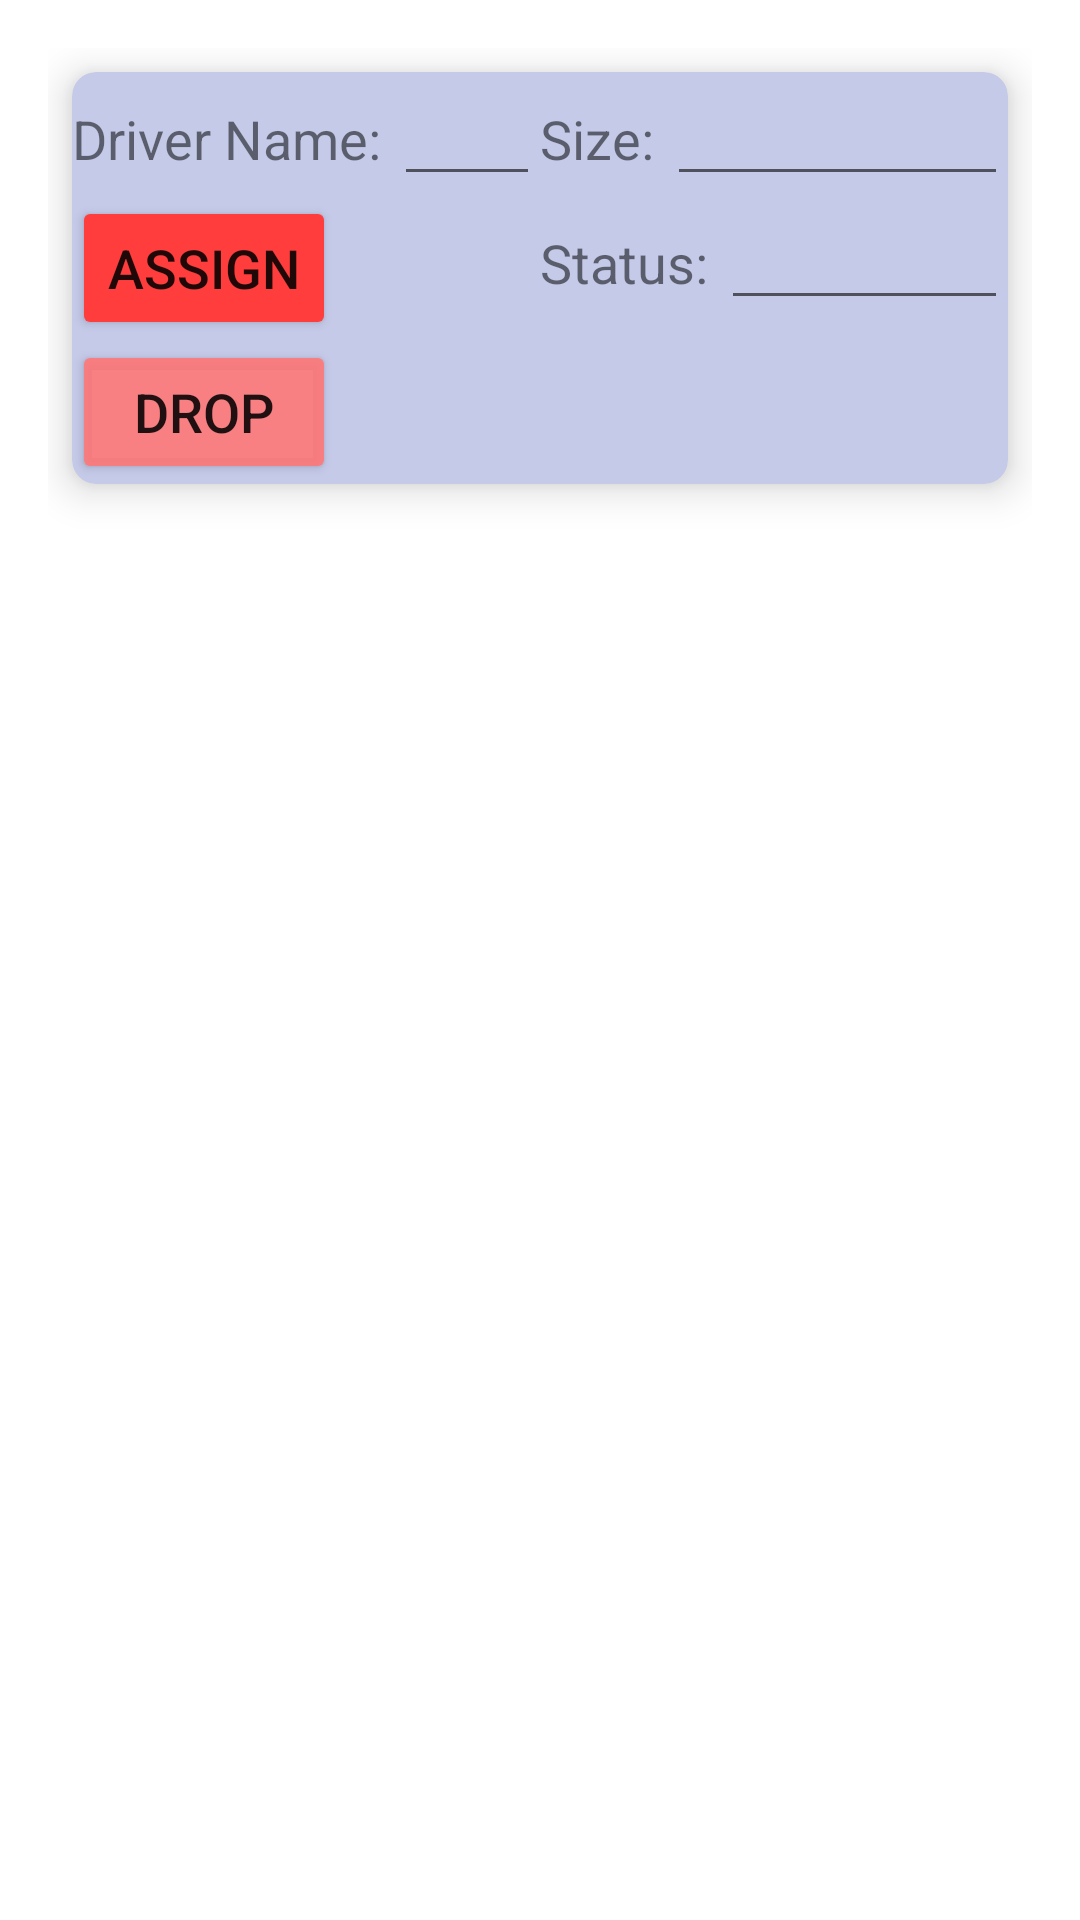

Android layout source for this screen:
<!-- AndroidManifest.xml: application theme Theme.CCDemo -->
<!-- res/layout/organize_truck_item.xml -->
<?xml version="1.0" encoding="utf-8"?>
<LinearLayout xmlns:android="http://schemas.android.com/apk/res/android"
    xmlns:app="http://schemas.android.com/apk/res-auto"
    android:layout_width="match_parent"
    android:layout_height="wrap_content"
    android:orientation="horizontal"
    android:padding="16dp">

    <androidx.cardview.widget.CardView
        android:id="@+id/card_organizetrucks_or_tr_it"
        android:layout_width="match_parent"
        android:layout_height="wrap_content"
        android:layout_margin="8dp"
        app:cardBackgroundColor="@color/fragment_card_soft"
        app:cardCornerRadius="8dp"
        app:cardElevation="8dp">

        <LinearLayout
            android:layout_width="match_parent"
            android:layout_height="wrap_content"
            android:orientation="horizontal">

            <LinearLayout
                android:id="@+id/first_linear_layout"
                android:layout_width="0dp"
                android:layout_height="wrap_content"
                android:layout_weight="1"
                android:orientation="vertical">

                <LinearLayout
                    android:layout_width="match_parent"
                    android:layout_height="wrap_content"
                    android:orientation="horizontal">

                    <TextView
                        android:layout_width="wrap_content"
                        android:layout_height="wrap_content"
                        android:text="Driver Name: "
                        android:textSize="18sp" />

                    <EditText
                        android:id="@+id/edt_driverName_or_tr_it"
                        android:layout_width="0dp"
                        android:layout_height="wrap_content"
                        android:layout_weight="1"
                        android:inputType="text"


                        android:textSize="18sp" />
                </LinearLayout>

                <Button
                    android:id="@+id/btn_truckAssaign_or_tr_it"
                    android:layout_width="wrap_content"
                    android:layout_height="wrap_content"
                    android:backgroundTint="@color/button_color"
                    android:text="Assign"
                    android:textSize="18sp" />
                <Button
                    android:id="@+id/btn_truckDrop_or_tr_it"
                    android:layout_width="wrap_content"
                    android:layout_height="wrap_content"
                    android:backgroundTint="@color/button_color_soft"
                    android:text="Drop"
                    android:textSize="18sp" />
            </LinearLayout>

            <LinearLayout
                android:id="@+id/second_linear_layout"
                android:layout_width="0dp"
                android:layout_height="wrap_content"
                android:layout_weight="1"
                android:orientation="vertical">

                <LinearLayout
                    android:layout_width="match_parent"
                    android:layout_height="wrap_content"
                    android:orientation="horizontal">

                    <TextView
                        android:layout_width="wrap_content"
                        android:layout_height="wrap_content"
                        android:text="Size: "
                        android:textSize="18sp" />

                    <EditText
                        android:id="@+id/edt_truckSize_or_tr_it"
                        android:layout_width="0dp"
                        android:layout_height="wrap_content"
                        android:layout_weight="1"
                        android:inputType="text"


                        android:textSize="18sp" />
                </LinearLayout>

                <LinearLayout
                    android:layout_width="match_parent"
                    android:layout_height="wrap_content"
                    android:orientation="horizontal">

                    <TextView
                        android:layout_width="wrap_content"
                        android:layout_height="wrap_content"
                        android:text="Status: "
                        android:textSize="18sp" />

                    <EditText
                        android:id="@+id/edt_truckStatus_or_tr_it"
                        android:layout_width="0dp"
                        android:layout_height="wrap_content"
                        android:layout_weight="1"
                        android:inputType="text"


                        android:textSize="18sp" />
                </LinearLayout>
            </LinearLayout>
        </LinearLayout>
    </androidx.cardview.widget.CardView>
</LinearLayout>
<!-- resources referenced by this layout -->
<resources>
  <color name="button_color">#FF3D3D</color>
  <color name="button_color_soft">#E2FF7676</color>
  <color name="fragment_card_soft">#C5CAE9</color>
  <style name="Theme.CCDemo" parent="Theme.MaterialComponents.DayNight.DarkActionBar">
          
          <item name="colorPrimary">@color/purple_500</item>
          <item name="colorPrimaryVariant">@color/purple_700</item>
          <item name="colorOnPrimary">@color/white</item>
          
          <item name="colorSecondary">@color/teal_200</item>
          <item name="colorSecondaryVariant">@color/teal_700</item>
          <item name="colorOnSecondary">@color/black</item>
          
          <item name="android:statusBarColor">?attr/colorPrimaryVariant</item>
          
      </style>
  <color name="purple_500">#FF6200EE</color>
  <color name="purple_700">#FF3700B3</color>
  <color name="white">#FFFFFFFF</color>
  <color name="teal_200">#FF03DAC5</color>
  <color name="teal_700">#FF018786</color>
  <color name="black">#FF000000</color>
</resources>
